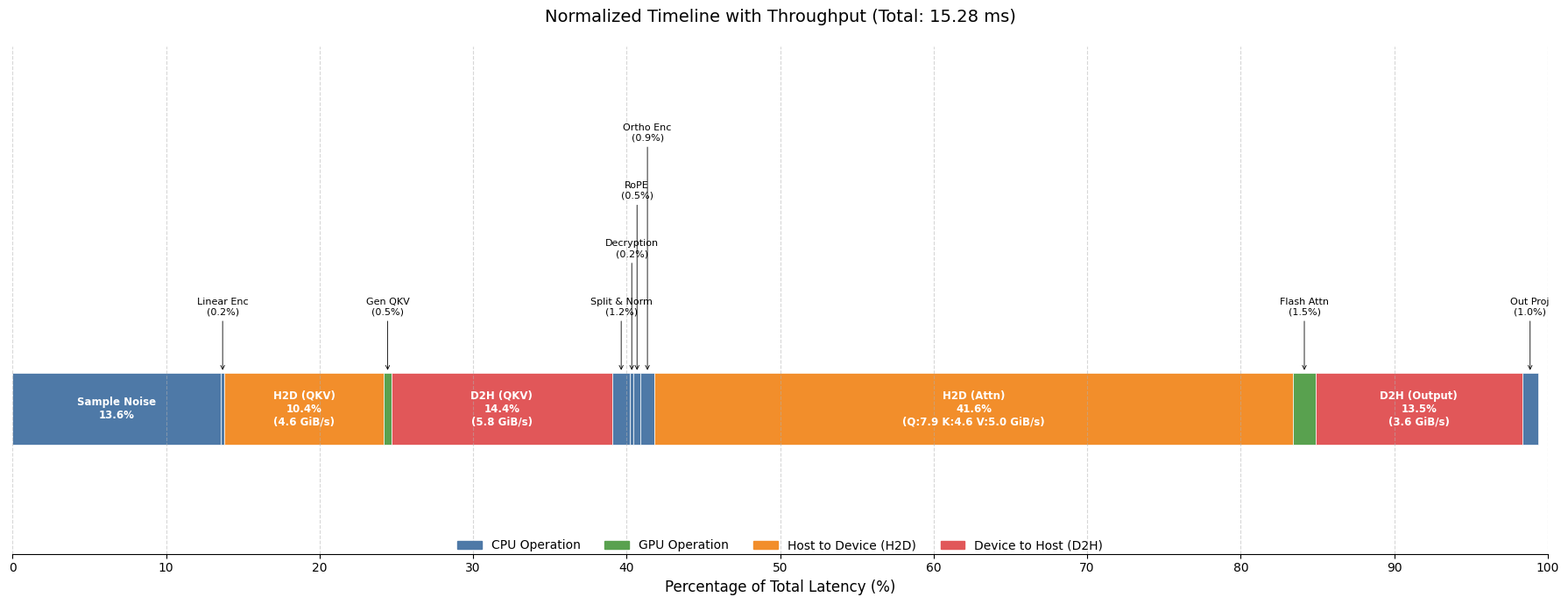

This figure's Python source:
import matplotlib
matplotlib.use('Agg') # Linux服务器必备

import matplotlib.pyplot as plt
import matplotlib.patches as patches
import numpy as np

# ==========================================
# 0. 基础配置
# ==========================================
plt.rcParams['font.family'] = 'DejaVu Sans'

# ==========================================
# 1. 数据准备 (已加入吞吐量/带宽数据)
# ==========================================
data = [
    # --- QKV Linear 部分 ---
    {"name": "Sample Noise",    "time": 2.074, "type": "cpu"},
    {"name": "Linear Enc",      "time": 0.032, "type": "cpu"},
    
    # 增加 bw 字段
    {"name": "H2D (QKV)",       "time": 1.590, "type": "h2d", "bw": "4.6 GiB/s"},
    
    {"name": "Gen QKV",         "time": 0.072, "type": "gpu"},
    
    # 增加 bw 字段
    {"name": "D2H (QKV)",       "time": 2.199, "type": "d2h", "bw": "5.8 GiB/s"},
    
    # --- 连续微小步骤 (4阶梯) ---
    {"name": "Split & Norm",    "time": 0.178, "type": "cpu"}, 
    {"name": "Decryption",      "time": 0.032, "type": "cpu"}, 
    {"name": "RoPE",            "time": 0.073, "type": "cpu"}, 
    {"name": "Ortho Enc",       "time": 0.134, "type": "cpu"}, 
    
    # --- 瓶颈与核心 ---
    # 增加 bw 字段 (详细列出 Q/K/V)
    {"name": "H2D (Attn)",      "time": 6.358, "type": "h2d", "bw": "Q:7.9 K:4.6 V:5.0 GiB/s"},
    
    {"name": "Flash Attn",      "time": 0.223, "type": "gpu"}, 
    
    # 增加 bw 字段
    {"name": "D2H (Output)",    "time": 2.055, "type": "d2h", "bw": "3.6 GiB/s"},
    
    {"name": "Out Proj",        "time": 0.160, "type": "cpu"},
    
    # 补齐误差
    {"name": "",                "time": 0.095, "type": "cpu"}, 
]

# 计算总时间
total_time = sum(item["time"] for item in data)

# ==========================================
# 2. 配色方案
# ==========================================
colors = {
    "cpu": "#4E79A7",  
    "gpu": "#59A14F",  
    "h2d": "#F28E2B",  
    "d2h": "#E15759"   
}

fig, ax = plt.subplots(figsize=(18, 7)) 
bar_height = 0.5
y_pos = 1
current_x = 0
label_threshold = 3.5 

# ==========================================
# 3. 绘图循环
# ==========================================
label_offsets = [0.4, 0.8, 1.2, 1.6] 
offset_index = 0

for i, item in enumerate(data):
    # 跳过补齐块
    if item["name"] == "":
        current_x += (item["time"] / total_time) * 100
        continue

    duration = item["time"]
    percent = (duration / total_time) * 100
    
    color = colors.get(item["type"], "#999999")
    
    # 画方块
    rect = patches.Rectangle(
        (current_x, y_pos - bar_height/2), 
        percent, 
        bar_height,
        linewidth=0.5, 
        edgecolor='white', 
        facecolor=color
    )
    ax.add_patch(rect)
    
    center_x = current_x + percent / 2
    
    # 画标签
    if percent >= label_threshold:
        # 大块：写在内部
        # 【关键修改】：如果存在 bw 字段，则加在第三行
        label_text = f"{item['name']}\n{percent:.1f}%"
        if "bw" in item:
            label_text += f"\n({item['bw']})"
            
        ax.text(
            center_x, y_pos, 
            label_text, 
            ha='center', va='center', 
            fontsize=8.5, color='white', fontweight='bold' # 稍微调小一点字体以容纳三行
        )
        offset_index = 0
    else:
        # 小块：写在外部 (这里通常没有带宽数据，保持原样)
        y_offset = label_offsets[offset_index % 4]
        text_y = y_pos + bar_height/2 + y_offset
        
        ax.annotate(
            f"{item['name']}\n({percent:.1f}%)",
            xy=(center_x, y_pos + bar_height/2), 
            xytext=(center_x, text_y),           
            arrowprops=dict(arrowstyle="->", color='black', lw=0.6),
            ha='center', fontsize=8, color='black'
        )
        offset_index += 1

    current_x += percent

# ==========================================
# 4. 坐标轴与图例
# ==========================================
ax.set_xlim(0, 100)
ax.set_ylim(0, 3.5) 
ax.set_yticks([])

ax.set_xlabel("Percentage of Total Latency (%)", fontsize=12)
ax.set_xticks(np.arange(0, 101, 10))
ax.grid(axis='x', linestyle='--', alpha=0.5)

for spine in ['top', 'right', 'left']:
    ax.spines[spine].set_visible(False)

plt.title(f"Normalized Timeline with Throughput (Total: {total_time:.2f} ms)", fontsize=14, pad=20)

legend_elements = [
    patches.Patch(color=colors['cpu'], label='CPU Operation'),
    patches.Patch(color=colors['gpu'], label='GPU Operation'),
    patches.Patch(color=colors['h2d'], label='Host to Device (H2D)'),
    patches.Patch(color=colors['d2h'], label='Device to Host (D2H)'),
]
ax.legend(handles=legend_elements, loc='upper center', bbox_to_anchor=(0.5, 0.05), ncol=4, frameon=False)

# ==========================================
# 5. 保存
# ==========================================
output_filename = 'timeline_base.png'
plt.tight_layout()
plt.savefig(output_filename, dpi=300, bbox_inches='tight')

print(f"Chart with bandwidth saved to: {output_filename}")
